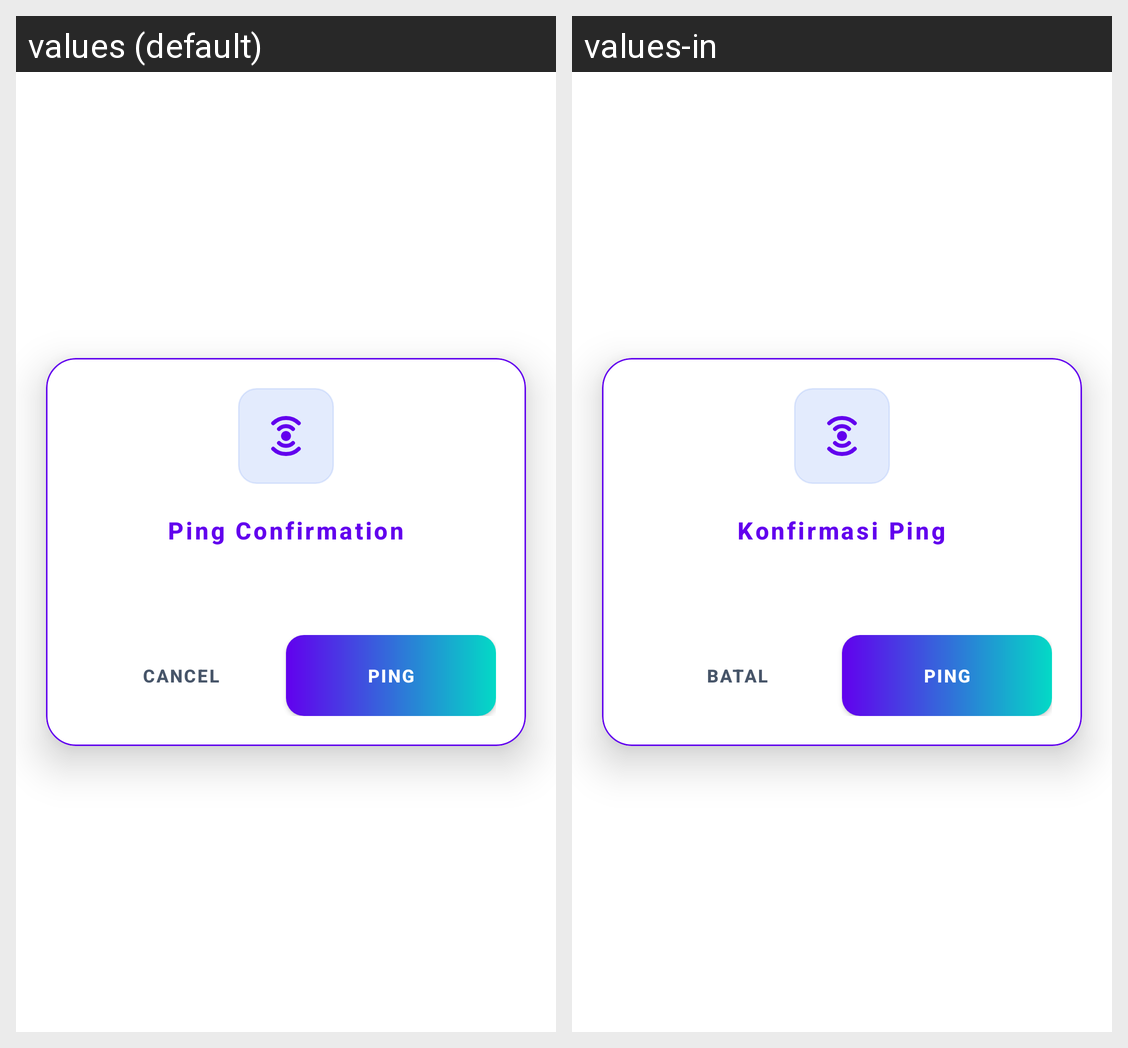

This grid shows one Android layout under two languages. Give, for every string resource on the screen, its name, the default text and each shown locale's text.
Android screen res/layout/dialog_batch_ping.xml rendered under 2 locales, left to right: values (default), values-in. Device: Nexus 5 (rendered at 1080×1920; each locale shown at half size, 540×960, under a caption strip naming it); theme Theme.DFRtools.
Strings drawn on this screen, with the default value and each locale's value (text and hints the layout hard-codes, and strings that could not be matched under every locale, appear in the picture but are not listed):

ttl_dev_ping_confirm
  values: Ping Confirmation
  values-in: Konfirmasi Ping

btn_all_cancel
  values: CANCEL
  values-in: BATAL

btn_dev_ping
  values: PING
  values-in: PING
